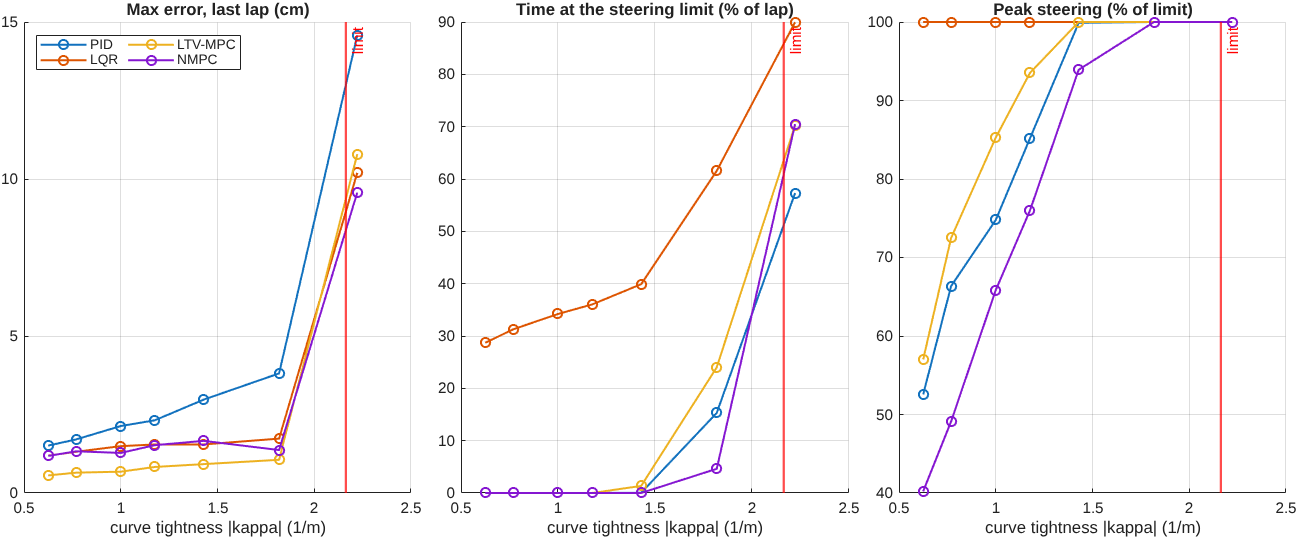

The data file committed next to this chart (first rows):
radius, kappa, controller, rms_cte, max_cte, sat_share, peak_use, completed
0.45, 2.222, PID, 0.06494, 0.1457, 0.5732, 1, 1
0.45, 2.222, LQR, 0.05678, 0.102, 0.8996, 1, 1
0.45, 2.222, LTV-MPC, 0.05931, 0.1079, 0.7028, 1, 1
0.45, 2.222, NMPC, 0.0548, 0.09567, 0.705, 1, 1
0.55, 1.818, PID, 0.01457, 0.03808, 0.153, 1, 1
0.55, 1.818, LQR, 0.00668, 0.01732, 0.6156, 1, 1
0.55, 1.818, LTV-MPC, 0.00443, 0.01057, 0.2401, 1, 1
0.55, 1.818, NMPC, 0.007739, 0.01368, 0.04625, 1, 1
0.7, 1.429, PID, 0.01124, 0.02973, 0.0004024, 0.999, 1
0.7, 1.429, LQR, 0.004999, 0.01546, 0.399, 1, 1
0.7, 1.429, LTV-MPC, 0.003322, 0.009197, 0.01352, 1, 1
0.7, 1.429, NMPC, 0.005374, 0.0166, 0, 0.9391, 1
0.85, 1.176, PID, 0.009305, 0.02317, 0, 0.8516, 1
0.85, 1.176, LQR, 0.004497, 0.01546, 0.3604, 1, 1
0.85, 1.176, LTV-MPC, 0.002882, 0.008294, 0, 0.935, 1
0.85, 1.176, NMPC, 0.004703, 0.01524, 0, 0.7597, 1
1, 1, PID, 0.007862, 0.02132, 0, 0.7478, 1
1, 1, LQR, 0.004209, 0.01492, 0.3421, 1, 1
1, 1, LTV-MPC, 0.002556, 0.006787, 0, 0.8527, 1
1, 1, NMPC, 0.004384, 0.01276, 0, 0.6585, 1
1.3, 0.7692, PID, 0.005843, 0.01706, 0, 0.6635, 1
1.3, 0.7692, LQR, 0.003899, 0.01314, 0.3128, 1, 1
1.3, 0.7692, LTV-MPC, 0.002164, 0.006482, 0, 0.7249, 1
1.3, 0.7692, NMPC, 0.004112, 0.01328, 0, 0.4911, 1
1.6, 0.625, PID, 0.004624, 0.0151, 0, 0.5255, 1
1.6, 0.625, LQR, 0.003674, 0.01189, 0.2871, 1, 1
1.6, 0.625, LTV-MPC, 0.001909, 0.0056, 0, 0.5702, 1
1.6, 0.625, NMPC, 0.004378, 0.01181, 0, 0.4022, 1
